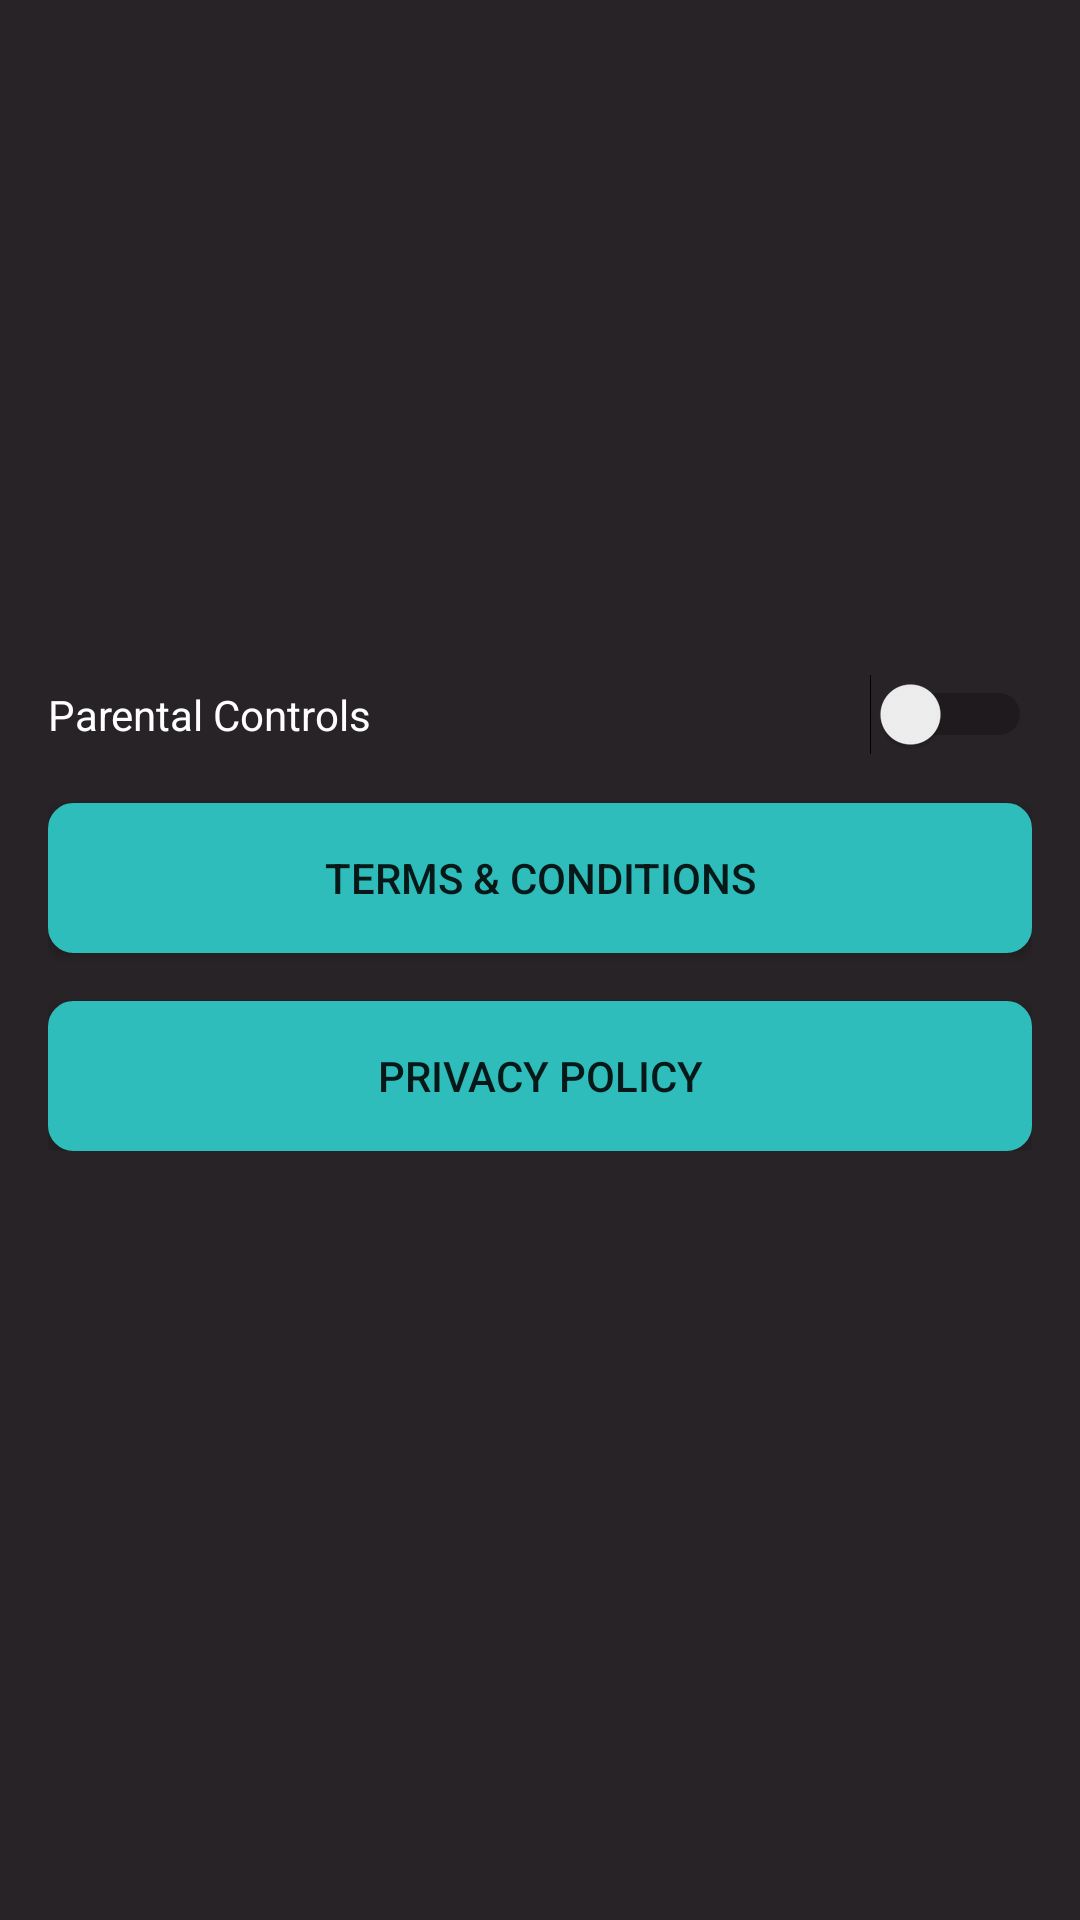

Here is an Android app screen rendered from its layout file. Give the layout XML and the strings, colors and styles it references.
<!-- AndroidManifest.xml: application theme AppTheme -->
<!-- res/layout/fragment_settings.xml -->
<?xml version="1.0" encoding="utf-8"?>
<androidx.constraintlayout.widget.ConstraintLayout xmlns:android="http://schemas.android.com/apk/res/android"
    xmlns:app="http://schemas.android.com/apk/res-auto"
    xmlns:tools="http://schemas.android.com/tools"
    android:layout_width="match_parent"
    android:layout_height="match_parent"
    tools:context=".fragments.SettingsFragment">

    <LinearLayout
        android:layout_width="0dp"
        android:layout_height="wrap_content"
        android:layout_marginStart="16dp"
        android:layout_marginEnd="16dp"
        android:layout_marginBottom="32dp"
        android:orientation="vertical"
        app:layout_constraintBottom_toBottomOf="parent"
        app:layout_constraintEnd_toEndOf="parent"
        app:layout_constraintStart_toStartOf="parent"
        app:layout_constraintTop_toTopOf="parent">

        <Switch
            android:id="@+id/parentalcontrols"
            android:layout_width="match_parent"
            android:layout_height="0dp"
            android:layout_marginBottom="16dp"
            android:layout_weight="0"
            android:text="Parental Controls"
            android:textColor="@color/contrastingColor"
            app:layout_constraintBottom_toTopOf="@+id/TandC"
            app:layout_constraintEnd_toEndOf="parent"
            app:layout_constraintStart_toStartOf="parent"
            app:layout_constraintTop_toTopOf="parent" />

        <Button
            android:id="@+id/TandC"
            android:layout_width="match_parent"
            android:layout_height="50dp"


            android:layout_marginBottom="16dp"
            android:layout_weight="0"
            android:background="@drawable/rounded_corners"
            android:text="Terms &amp; Conditions"
            app:layout_constraintBottom_toBottomOf="parent"
            app:layout_constraintEnd_toEndOf="parent"
            app:layout_constraintStart_toStartOf="parent"
            app:layout_constraintTop_toBottomOf="@+id/parentalcontrols" />

        <Button
            android:id="@+id/PP"
            android:layout_width="match_parent"
            android:layout_height="50dp"


            android:layout_weight="0"
            android:background="@drawable/rounded_corners"
            android:text="Privacy Policy"
            app:layout_constraintBottom_toBottomOf="parent"
            app:layout_constraintEnd_toEndOf="parent"
            app:layout_constraintStart_toStartOf="parent"
            app:layout_constraintTop_toBottomOf="@+id/TandC" />

    </LinearLayout>

</androidx.constraintlayout.widget.ConstraintLayout>
<!-- resources referenced by this layout -->
<resources>
  <color name="contrastingColor">#FFFFFF</color>
  <!-- drawable rounded_corners (drawable) -->
  <?xml version="1.0" encoding="utf-8" ?>
  <shape xmlns:android="http://schemas.android.com/apk/res/android">
      <solid android:color="@color/colorPrimary"/>
      <stroke
          android:width="7dp"
          android:color="@color/colorPrimary"/>
      <corners android:radius="5dp"/>
  </shape>
  <style name="AppTheme" parent="Theme.AppCompat.Light.NoActionBar">
          
          <item name="colorPrimary">@color/colorPrimary</item>
          <item name="colorPrimaryDark">@color/colorPrimaryDark</item>
          <item name="colorAccent">@color/colorAccent</item>
          <item name="autoCompleteTextViewStyle">@style/SearchAutoCompleteTextView</item>
          <item name="searchViewStyle">@style/SearchViewStyle</item>
          <item name="android:navigationBarColor">@color/colorPrimaryDark</item>
          <item name="android:windowBackground">@color/colorPrimaryDark</item>
  
      </style>
  <color name="colorPrimary">#2EBDBB</color>
  <color name="colorPrimaryDark">#282327</color>
  <color name="colorAccent">#2EBDBB</color>
  <style name="SearchAutoCompleteTextView" parent="Widget.AppCompat.Light.AutoCompleteTextView">
          <item name="android:textColor">@color/contrastingColor</item>
          <item name="android:textColorHint">@color/contrastingColor</item>
  
      </style>
  <style name="SearchViewStyle" parent="Widget.AppCompat.SearchView">
          
          <item name="searchIcon">@drawable/ic_search_white_24dp</item>
          
          
          <item name="closeIcon">@drawable/ic_close_white_24dp</item>
  
          <item name="submitBackground">@drawable/ic_chevron_right_white_24dp</item>
          <item name="searchHintIcon">@null</item>
          
          <item name="queryHint">@string/search_hint</item>
  
      </style>
  <string name="search_hint">
          <i>Enter Search Term</i>
      </string>
</resources>
